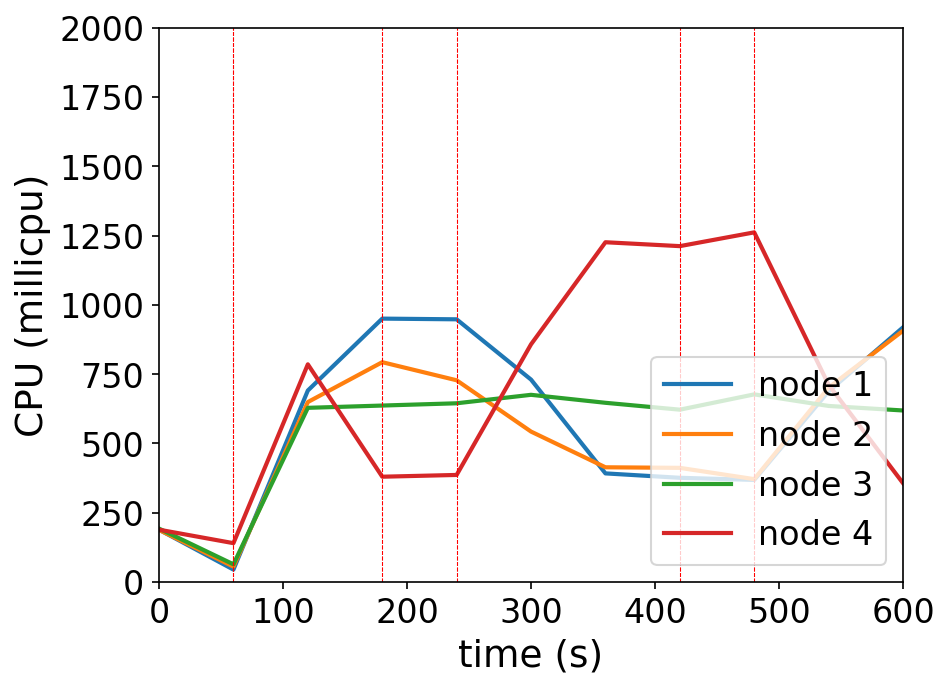

The file beside this chart, header and first rows:
timestamp, ppgcc-m02_pod_amount, ppgcc-m02_memory, ppgcc-m02_cpu, ppgcc-m03_pod_amount, ppgcc-m03_memory, ppgcc-m03_cpu, ppgcc-m04_pod_amount, ppgcc-m04_memory, ppgcc-m04_cpu, ppgcc-m05_pod_amount, ppgcc-m05_memory, ppgcc-m05_cpu
0, 10, 1074420, 188985366, 10, 1097184, 188254916, 10, 1104756, 192976211, 10, 1096432, 189038390
60, 10, 1075212, 45060069, 10, 1102992, 55815883, 10, 1111092, 64051380, 10, 1116628, 140400347
120, 11, 1108740, 691038826, 11, 1136256, 649413366, 11, 1144224, 628607694, 7, 1119664, 785549459
180, 11, 1135272, 950449037, 11, 1156980, 793269021, 11, 1157292, 636836952, 7, 1090624, 380125490
240, 10, 1135404, 947920142, 10, 1157376, 727994632, 11, 1163232, 645015254, 9, 1112932, 386516762
300, 9, 1119564, 730463477, 9, 1139224, 542912861, 11, 1165080, 675568167, 11, 1149864, 857781638
360, 9, 1098444, 392103180, 9, 1124044, 414129287, 11, 1166268, 646774962, 11, 1164648, 1225980986
420, 9, 1099500, 376193743, 9, 1123780, 412084634, 11, 1166532, 621950400, 11, 1168344, 1211930825
480, 10, 1097916, 368585710, 10, 1124836, 371357765, 11, 1168380, 677174029, 9, 1168080, 1261639187
540, 11, 1120356, 688012973, 11, 1147276, 701567292, 11, 1167060, 635412951, 7, 1126764, 711644600
600, 11, 1139628, 918918351, 11, 1162324, 906802925, 11, 1164288, 619039698, 7, 1094556, 356645106
